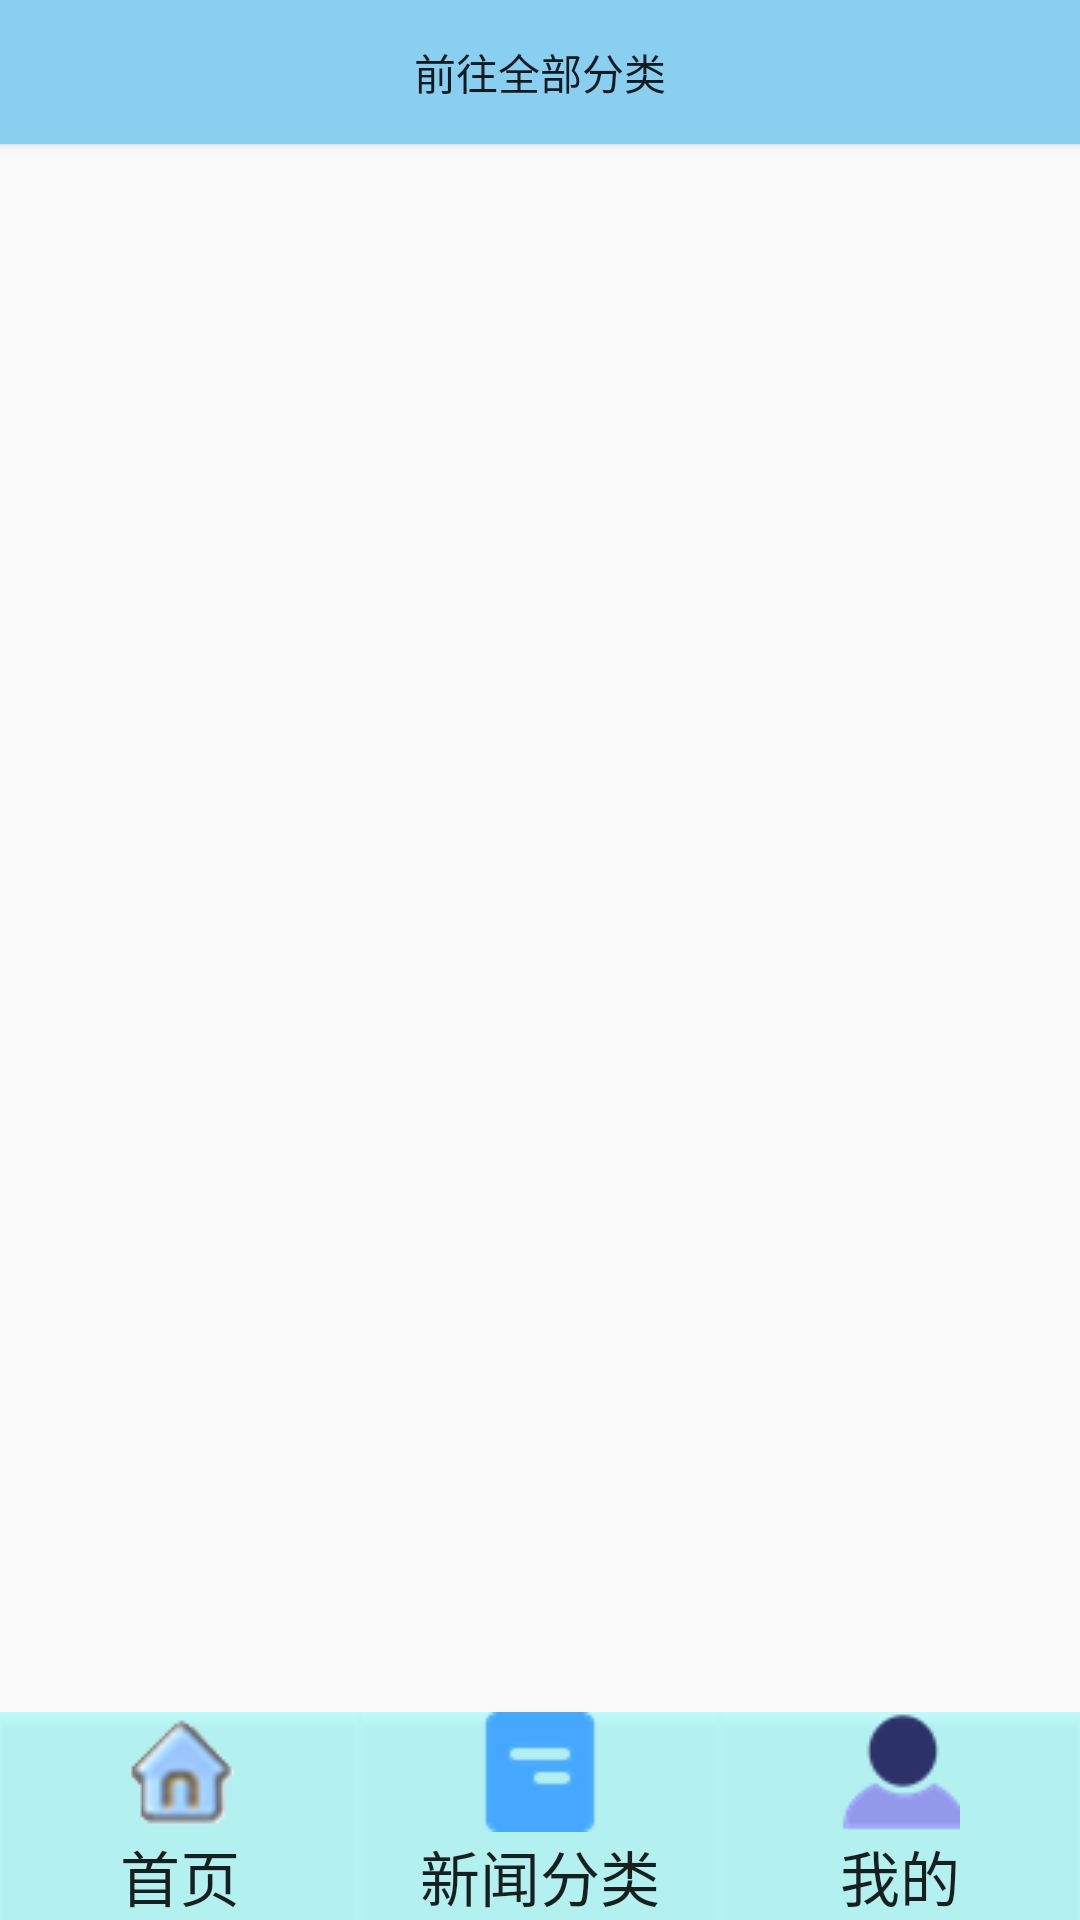

Produce the Android XML layout that renders to this screen, including the resource entries it uses.
<!-- AndroidManifest.xml: application theme Theme.AppCompat.Light.NoActionBar -->
<!-- res/layout/activity_button2.xml -->
<?xml version="1.0" encoding="utf-8"?>
<androidx.constraintlayout.widget.ConstraintLayout xmlns:android="http://schemas.android.com/apk/res/android"
    xmlns:app="http://schemas.android.com/apk/res-auto"
    xmlns:tools="http://schemas.android.com/tools"
    android:id="@+id/main"
    android:layout_width="match_parent"
    android:layout_height="match_parent"
    tools:context=".Button2">

    <LinearLayout
        android:layout_width="match_parent"
        android:layout_height="match_parent"
        android:orientation="vertical">
        <Button
            android:id="@+id/btn_all"
            android:layout_width="match_parent"
            android:layout_height="wrap_content"
            android:text="前往全部分类"
            android:background="#89CFF0"/>

        <include
            android:id="@+id/category_selection_list"
            layout="@layout/category_list"
            android:layout_width="match_parent"
            android:layout_height="match_parent"
            android:visibility="gone" />

        <HorizontalScrollView
            android:id="@+id/scroll_view"
            android:layout_width="match_parent"
            android:layout_height="wrap_content"
            android:padding="4dp">

            <LinearLayout
                android:id="@+id/category_selection_layout"
                android:layout_width="match_parent"
                android:layout_height="wrap_content"
                android:orientation="horizontal">





























































            </LinearLayout>

        </HorizontalScrollView>

        <androidx.recyclerview.widget.RecyclerView
            android:id="@+id/news_firstpage"
            android:layout_width="match_parent"
            android:layout_height="0dp"
            android:layout_weight="1">

        </androidx.recyclerview.widget.RecyclerView>

        <LinearLayout
            android:layout_width="match_parent"
            android:layout_height="wrap_content"
            android:gravity="bottom"
            android:orientation="horizontal">
            <Button
                android:id="@+id/button1"
                android:layout_width="wrap_content"
                android:layout_height="wrap_content"
                android:layout_weight="1"
                android:background="#66ff"
                android:drawableTop="@drawable/firstpage"
                android:text="首页"
                android:textSize="20sp"
                android:elevation="8dp"/>

            <Button
                android:id="@+id/button2"
                android:layout_width="wrap_content"
                android:layout_height="wrap_content"
                android:layout_weight="1"
                android:background="#66ff"
                android:drawableTop="@drawable/newslist"
                android:text="新闻分类"
                android:textSize="20sp"
                android:elevation="8dp"/>

            <Button
                android:id="@+id/button3"
                android:layout_width="wrap_content"
                android:layout_height="wrap_content"
                android:layout_weight="1"
                android:background="#66ff"
                android:drawableTop="@drawable/mine"
                android:text="我的"
                android:textSize="20sp"
                android:elevation="8dp"/>
        </LinearLayout>

    </LinearLayout>
</androidx.constraintlayout.widget.ConstraintLayout>
<!-- res/layout/category_list.xml (included above) -->
<?xml version="1.0" encoding="utf-8"?>

<androidx.constraintlayout.widget.ConstraintLayout xmlns:android="http://schemas.android.com/apk/res/android"
    android:layout_width="match_parent"
    android:layout_height="match_parent">
    <LinearLayout
        android:layout_width="match_parent"
        android:layout_height="match_parent"
        android:orientation="vertical">
        <TextView
            android:layout_width="match_parent"
            android:layout_height="wrap_content"
            android:text="分类列表"
            android:textSize="30dp"
            android:padding="5dp"/>
        <TableLayout
            android:layout_width="match_parent"
            android:layout_height="wrap_content"
            android:shrinkColumns="0,1,2">
            <TableRow>
                <Button
                    android:id="@+id/finance"
                    android:layout_width="wrap_content"
                    android:layout_height="wrap_content"
                    android:text="财经"
                    android:layout_column="0"
                    android:elevation="8dp"
                    android:background="@drawable/round_button"/>
                <Button
                    android:id="@+id/military"
                    android:layout_width="wrap_content"
                    android:layout_height="wrap_content"
                    android:text="军事"
                    android:layout_column="1"
                    android:elevation="8dp"
                    android:background="@drawable/round_button"/>
                <Button
                    android:id="@+id/sports"
                    android:layout_width="wrap_content"
                    android:layout_height="wrap_content"
                    android:text="体育"
                    android:layout_column="2"
                    android:elevation="8dp"
                    android:background="@drawable/round_button"/>
            </TableRow>

            <TableRow>
                <Button
                    android:id="@+id/education"
                    android:layout_width="wrap_content"
                    android:layout_height="wrap_content"
                    android:text="教育"
                    android:layout_column="0"
                    android:elevation="8dp"
                    android:background="@drawable/round_button"/>
                <Button
                    android:id="@+id/cars"
                    android:layout_width="wrap_content"
                    android:layout_height="wrap_content"
                    android:text="汽车"
                    android:layout_column="1"
                    android:elevation="8dp"
                    android:background="@drawable/round_button"/>
                <Button
                    android:id="@+id/entertainment"
                    android:layout_width="wrap_content"
                    android:layout_height="wrap_content"
                    android:text="娱乐"
                    android:layout_column="2"
                    android:elevation="8dp"
                    android:background="@drawable/round_button"/>
            </TableRow>

            <TableRow>
                <Button
                    android:id="@+id/technology"
                    android:layout_width="wrap_content"
                    android:layout_height="wrap_content"
                    android:text="科技"
                    android:layout_column="0"
                    android:elevation="8dp"
                    android:background="@drawable/round_button"/>
                <Button
                    android:id="@+id/health"
                    android:layout_width="wrap_content"
                    android:layout_height="wrap_content"
                    android:text="健康"
                    android:layout_column="1"
                    android:elevation="8dp"
                    android:background="@drawable/round_button"/>
                <Button
                    android:id="@+id/society"
                    android:layout_width="wrap_content"
                    android:layout_height="wrap_content"
                    android:text="社会"
                    android:layout_column="2"
                    android:elevation="8dp"
                    android:background="@drawable/round_button"/>
            </TableRow>

            <TableRow>
                <Button
                    android:id="@+id/culture"
                    android:layout_width="wrap_content"
                    android:layout_height="wrap_content"
                    android:text="文化"
                    android:layout_column="0"
                    android:elevation="8dp"
                    android:background="@drawable/round_button"/>
            </TableRow>
        </TableLayout>
    </LinearLayout>
</androidx.constraintlayout.widget.ConstraintLayout>
<!-- resources referenced by this layout -->
<resources>
  <!-- drawable firstpage: png bitmap (drawable, 2602 bytes) -->
  <!-- drawable mine: png bitmap (drawable, 1893 bytes) -->
  <!-- drawable newslist: png bitmap (drawable, 1151 bytes) -->
  <!-- drawable round_button (drawable) -->
  <?xml version="1.0" encoding="utf-8"?>
  
  <shape xmlns:android="http://schemas.android.com/apk/res/android"
      android:shape="rectangle">
      <corners android:radius="25dp"/>
  </shape>
</resources>
